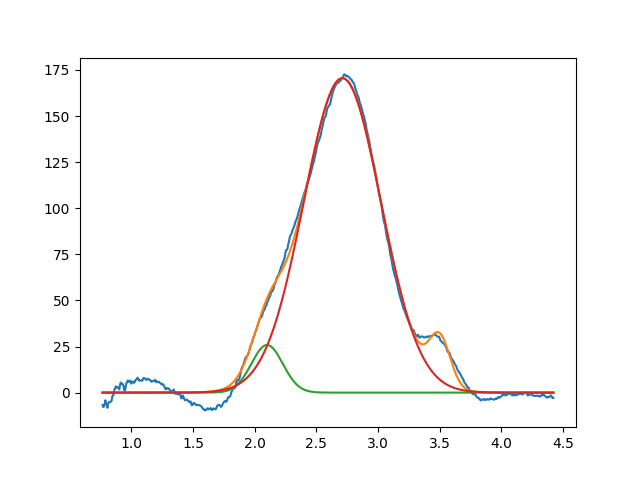

The table this chart was drawn from, first rows:
2.099999999999999645e+00, 2.583115114940621737e+01, 2.999999999999473088e-01, 9.999999999999830136e-01
2.710571098155599490e+00, 1.705206647491860110e+02, 7.366001621930902132e-01, 9.999999999999209521e-01
3.500694305179684829e+00, 2.530602647449287446e+01, 1.999999999999998723e-01, 9.999999999960674790e-01
